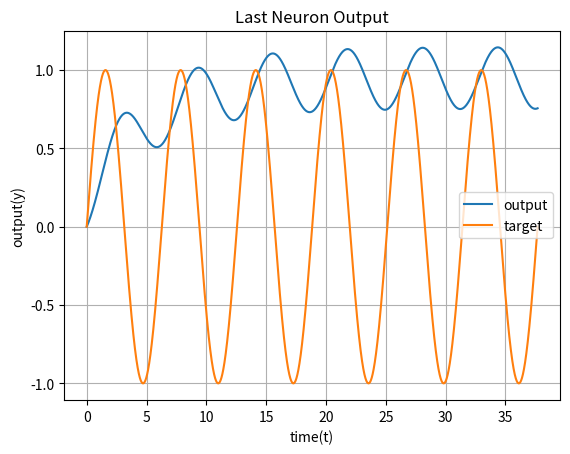

Source code (Python): (Note: this script raises an exception after producing the figure.)
import numpy as np
import matplotlib.pyplot as plt
from scipy.integrate import solve_ivp


def sigmoid(x):
    return 1/(1 + np.exp(-x))


def I(t):
    return np.sin(t)


def Dsigmoid(x):
    return sigmoid(x)*(1 - sigmoid(x))


def two_neuron(t, y, W, T, B):
    """" Two neuron system"""""

    y1 = 1/T[0] * (-y[0] + W[0][0] * sigmoid(y[0] + B[0]) + W[1][0] * sigmoid(y[1] + B[1]) + I(t))
    y2 = 1/T[1] * (-y[1] + W[0][1] * sigmoid(y[0] + B[0]) + W[1][1] * sigmoid(y[1] + B[1]) + I(t))

    return [y1, y2]


def one_neuron(t, y, w, tau, b):
    return 1/tau * (-y + w*sigmoid(y + b) + I(t))


def one_neuron_synaptic(t, y, w, b, tau):
    return one_neuron(t, y, w, b, tau) * w * Dsigmoid(y + b)


y0 = [0, 0]
W = [[1, 0.42561895337358324],
     [-1, -1.676084230734908]]
B = [0.9468674242841031, 0.5911299159988552]
T = [0.485746038528897, 0.03630363856686625]

t_space = np.linspace(0, 12 * np.pi, 4000)
target_signal = lambda t: np.sin(t)
y = target_signal(t_space)

#sol = solve_ivp(two_neuron, t_span=(0, t_space[-1]), y0=[0, 0], method='RK45', args=(W, T, B), t_eval=t_space, dense_output=True, max_step=0.01)
sol = solve_ivp(one_neuron, t_span=(0, t_space[-1]), y0=[0], method='RK45', args=(1, 5, 2), t_eval=t_space, dense_output=True, max_step=0.01)

"""plt.figure()
plt.plot(sol.y[0], sol.y[1], 'b', label='y(t)')
plt.title("Two Neuron")
plt.legend(loc='best')
plt.xlabel('y1')
plt.ylabel('y2')
plt.grid()"""

plt.figure()
plt.plot(t_space, sol.y[0])
plt.plot(t_space, y)
plt.title("Last Neuron Output")
plt.xlabel("time(t)")
plt.ylabel("output(y)")
plt.legend(["output", "target"])
plt.grid()

plt.show()


plt.figure()
plt.plot(solver1.t, solver1.y[0])
#plt.plot(solver2.t, solver2.y[0])
plt.plot(times, y)
plt.legend(['Output', 'Target'])
plt.title("Single Neuron")
plt.grid()





